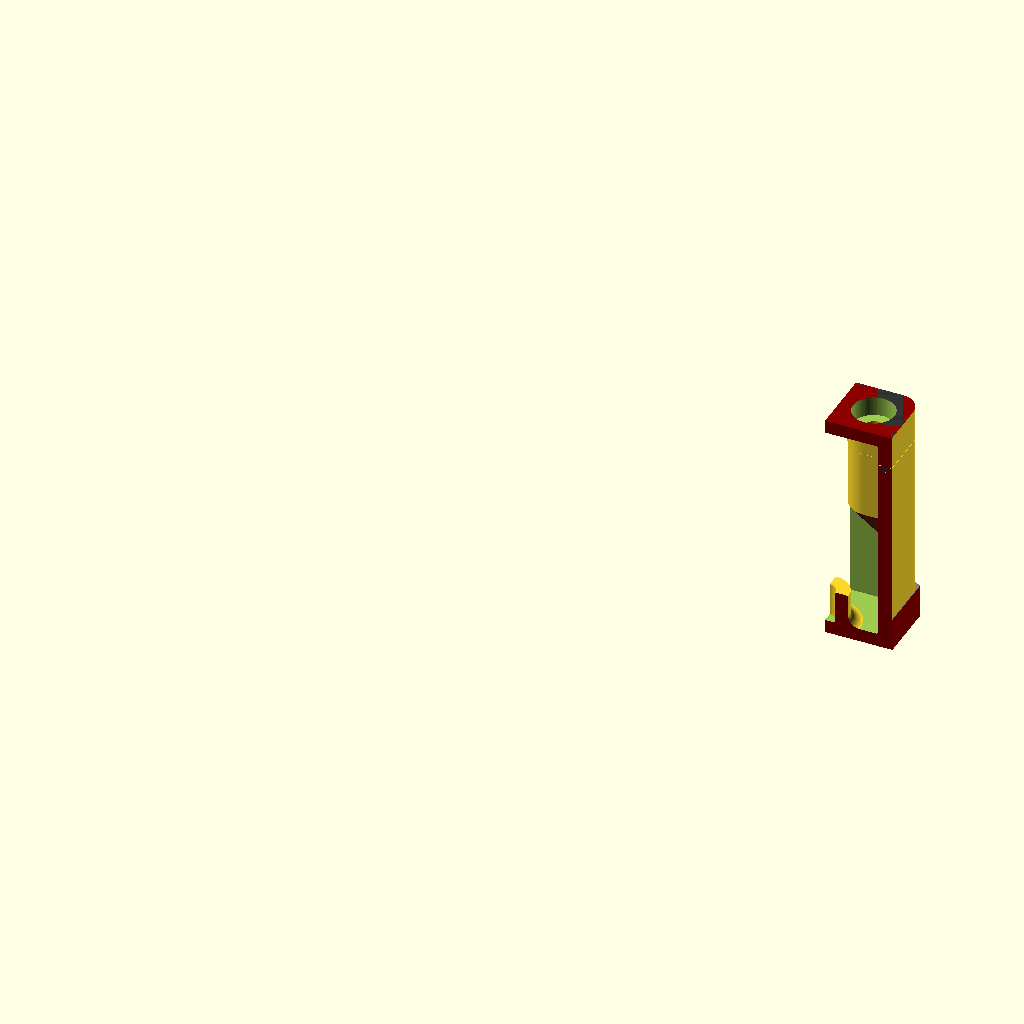
Cell 1 — every parameter at its default value.
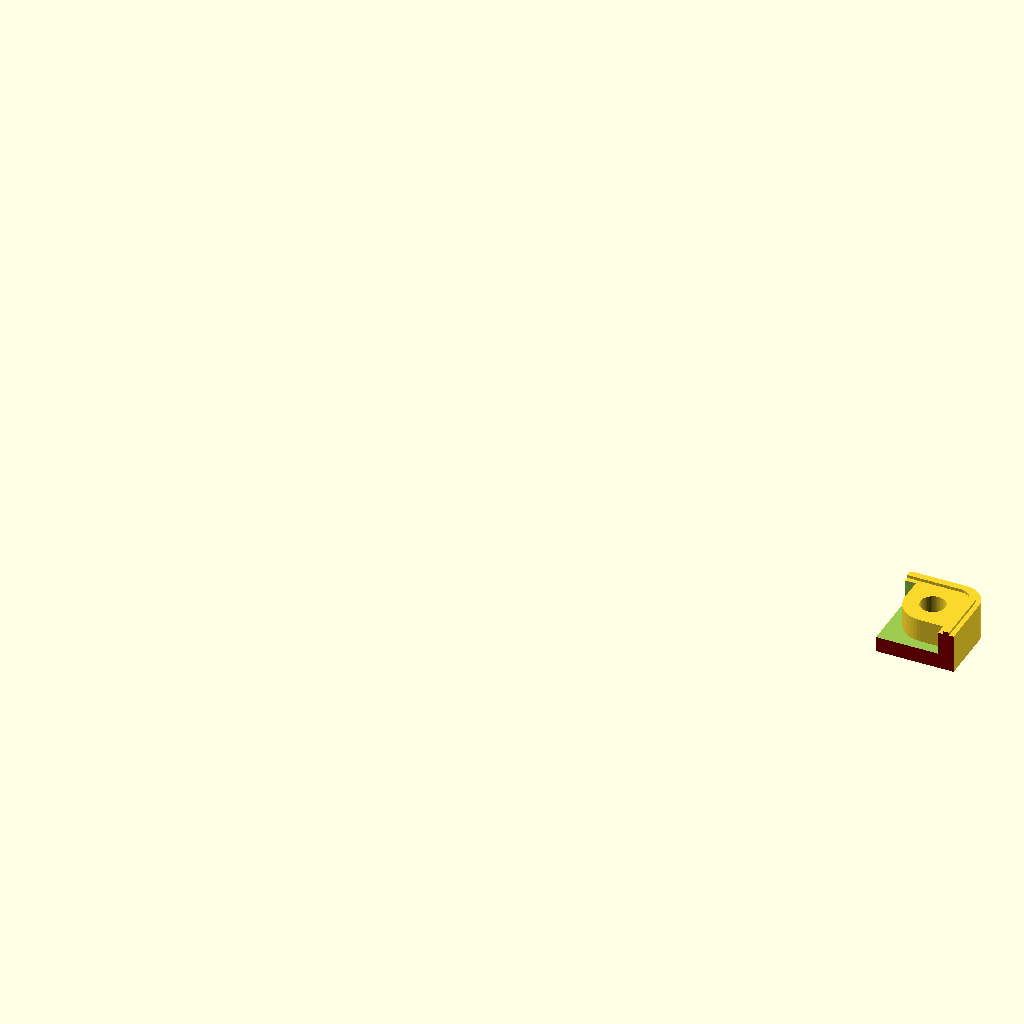
Cell 2: the "Neue Parameter Liste1" preset from the model's presets file.
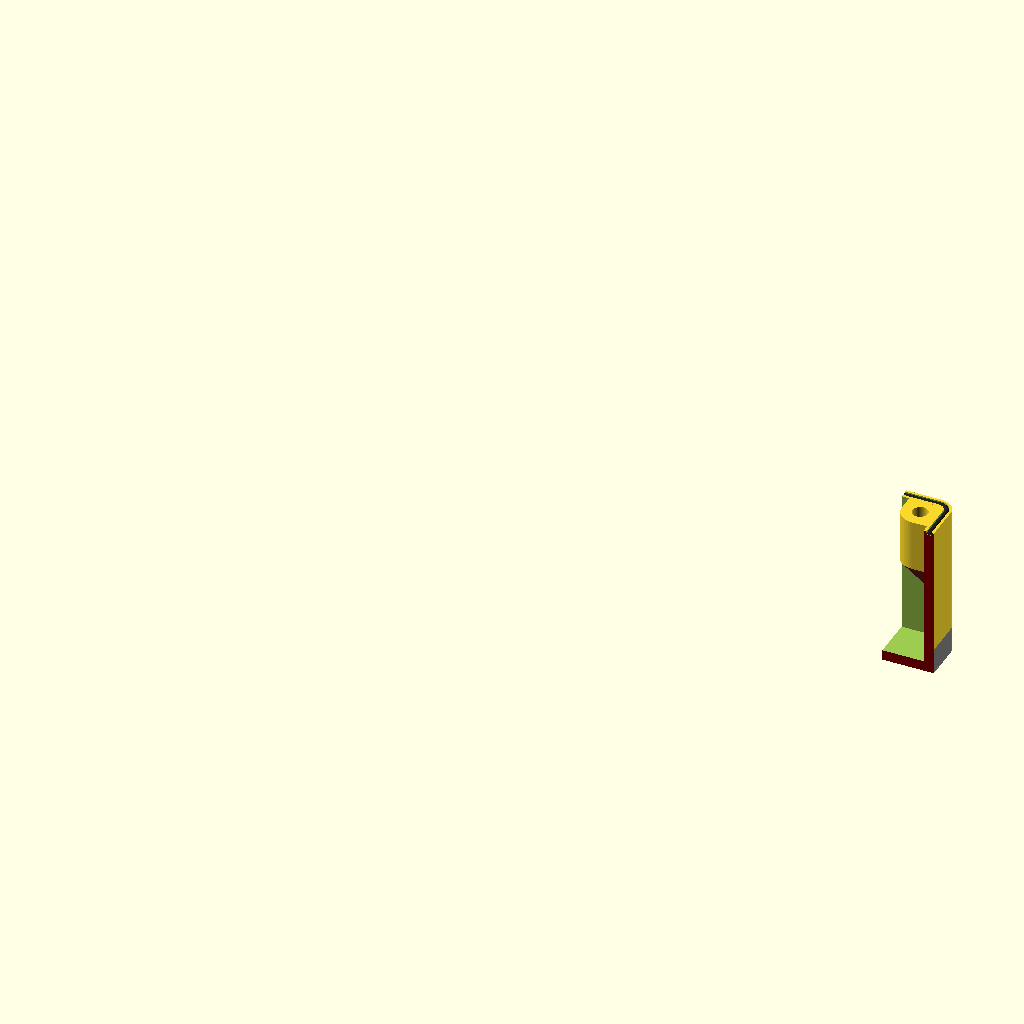
Cell 3 — preset "Neue Parameter Liste3".
The same orthographic view direction (rotation 55°, 0°, 25°; colour scheme Cornfield) for every cell, with the view re-fitted per cell, so scale and position can differ between cells.
OpenSCAD source file Fiverr/ElectronicsEnclosure.scad:
/* Electronics enclosure for Fiverr Customer robokorn
  by fiverr.com/Knochi
*/

/* [Dimensions] */
baseDims=[100,50,30];
lidHght=5;
cornerRadius=3;
wallThck=2;
spcng=0.1;

/* [PCB Screw Bosses] */
addPCBBosses=true;
bossDist=[80,30];
bossDrillDia=3;
bossHeight=5;
bossCntrOffset=[0,0];

/* [Screw Domes] */
//drill dia in Lid
domeDrillDiaThrough=3.2;
//drill dia for threat or insert
domeDrillDiaScrew=3;
domeBaseLen=10;
screwHeadDia=6;
screwHeadHeight=3;
screwHeadSpcng=0.2;

/* [Seal] */
addSeal=true;
sealDia=1;
//how much the seal should be compressed
sealCompression=0.2;

/* [Connector] */
sideCutout="left";//["none","left","right"]
sideCutDims=[10,5];
sideCutRad=2;
sideCutCenterOffset=[0,0];

/* [LCD] */
addLidCut=true;
lidCutDims=[60,20];
lidCutRad=0;
lidCutCenterOffset=[0,0];
// should be bigger than cutout
lidBossesDist=[70,30];
//offset from cutout
lidBossesCenterOffset=[0,0];
lidBossesHeight=5;
lidBossesDrillDia=2.6;

/* [wallBrackets] */
addBracket=true;
bracketDims=[120,40,5];
bracketDrillDia=4;

/* [show] */
quality=50;
showBase=true;
showLid=true;
showTest=true;
showSeal=true;
export="none"; //["none","base","lid"]

/* [Hidden] */
$fn = ceil(quality/4) * 4; //round to next dividable by 4
fudge=0.1;
baseColor="grey";
bracketColor="grey";
//screw hole offset from corners
maxDia=max(screwHeadDia,domeDrillDiaThrough, domeDrillDiaScrew, wallThck*2);
screwCrnrOffset= maxDia/2;

testDims=[maxDia+wallThck*2+fudge,maxDia+wallThck*2+fudge,baseDims.z+lidHght+fudge];

//ASY
if (export=="none"){
  intersection(convexity){
    union(){
      if (showBase)
        base();
      if (showLid)
        translate([0,0,baseDims.z+lidHght+spcng]) rotate([180,0,0]) lid();
    }
    if (showTest){
      color("darkRed") testBody();
    }
  }
  if (showSeal){
    intersection(){
      color("#222222") translate([0,0,baseDims.z]) rotate([180,0,0]) seal(showSeal=true);
      if (showTest)
        color("#333333") translate([fudge,fudge,0]) testBody();
    }
  }
}

else if (export=="base")
  intersection(){
    base();
    if (showTest)
      color("darkRed") testBody();
  }
    
    
else if (export=="lid")
  intersection(){
    lid();
    if (showTest)
      color("darkRed") testBody();
  }

module testBody(){
  //a body to intersect with for test prints
  translate([baseDims.x/2-testDims.x+fudge,baseDims.y/2-testDims.x+fudge,-fudge/2]) cube(testDims);
}

*lid();
module lid(){
  difference(){
    union(){
      box([baseDims.x,baseDims.y,lidHght]);
      //Screw domes
      for (mx=[0,1],my=[0,1])
        mirror([0,my]) mirror([mx,0])
          translate([-(baseDims.x/2-wallThck),-(baseDims.y/2-wallThck),wallThck])
            cornerDome(drillDia=domeDrillDiaThrough, 
                       height=lidHght-wallThck, float=false);
      //lcd bosses
      for (ix=[-1,1],iy=[-1,1])
        translate([ix*(lidBossesDist.x)/2,iy*(lidBossesDist.y)/2,wallThck]+
                   [lidCutCenterOffset.x,lidCutCenterOffset.y]+
                   [lidBossesCenterOffset.x,lidBossesCenterOffset.y]) 
          linear_extrude(lidBossesHeight) difference(){
            circle(d=lidBossesDrillDia+wallThck*2);
            circle(d=lidBossesDrillDia);
          }
    }
    //cutout for LCD
    if (addLidCut)
      translate([lidCutCenterOffset.x,lidCutCenterOffset.y,wallThck/2]) 
        cutOut([lidCutDims.x,lidCutDims.y,wallThck+fudge],lidCutRad);
    //screw Head cutouts
    for (ix=[-1,1],iy=[-1,1])
      translate([ix*(baseDims.x/2-screwCrnrOffset-wallThck),iy*(baseDims.y/2-screwCrnrOffset-wallThck),-fudge/2]){
        cylinder(d=domeDrillDiaThrough,h=wallThck+fudge);
          linear_extrude(screwHeadHeight) circle(d=screwHeadDia+screwHeadSpcng,true);
      }
  }
  
  if (addSeal)
    translate([0,0,lidHght]) seal([sealDia-spcng*2,sealDia*sealCompression/2*2]);
}

module base(){
  difference(){
    union(){
      box();
      // screw Domes
      for (mx=[0,1],my=[0,1])
        mirror([0,my]) mirror([mx,0]) 
          translate([-baseDims.x/2+wallThck,-baseDims.y/2+wallThck,baseDims.z-domeBaseLen]) 
            cornerDome(height=domeBaseLen, float=true);
    }
    if (addSeal)
      translate([0,0,baseDims.z]) seal([sealDia,sealDia*(1-sealCompression/2)*2]);
    if (sideCutout != "none"){
      pos= sideCutout=="left" ? [-(baseDims.x-wallThck)/2,sideCutCenterOffset.x,baseDims.z/2+sideCutCenterOffset.y] : 
            [(baseDims.x-wallThck)/2,sideCutCenterOffset.x,baseDims.z/2+sideCutCenterOffset.y];
           
      translate(pos) rotate([90,0,90]) cutOut([sideCutDims.x,sideCutDims.y,wallThck+fudge],sideCutRad);
    }
  }
  // screw bosses
  if (addPCBBosses)
    for (ix=[-1,1],iy=[-1,1])
      translate([ix*bossDist.x/2+bossCntrOffset.x,iy*bossDist.y/2+bossCntrOffset.y,wallThck]) boss();
  // wall bracket
  if (addBracket)
    color(bracketColor) bracket();
}

module bracket(){
  linear_extrude(bracketDims.z, ,convexity=3) 
    difference(){ 
      hull() for (ix=[-1,1],iy=[-1,1]){
        translate([ix*(baseDims.x/2-cornerRadius),
                   iy*(baseDims.y/2-cornerRadius)]) 
          circle(cornerRadius);
        translate([ix*(bracketDims.x/2-cornerRadius),
                   iy*(bracketDims.y/2-cornerRadius)]) 
          circle(d=bracketDrillDia+wallThck*2);
        }
        //remove the center
        offset(-wallThck) offset(cornerRadius+fudge) 
          square([baseDims.x-cornerRadius*2,baseDims.y-cornerRadius*2],true);
        //and the screw holes
        for (ix=[-1,1],iy=[-1,1]){
        translate([ix*(bracketDims.x/2-cornerRadius),
                   iy*(bracketDims.y/2-cornerRadius)]) 
          circle(d=bracketDrillDia);
          }
    }
}



*cutOut();
module cutOut(size=[10,5,wallThck+fudge],rad=2){
  linear_extrude(size.z,center=true) offset(rad) square(size-[rad,rad],true);
}

*seal();
module seal(crossSection=[sealDia,sealDia],showSeal=false){
  //create a circumfence ring with square crosssection
  zOffset= showSeal ? crossSection.y/2 : 0;
  for (im=[0,1]) {
        //front and back
        mirror([0,im]) translate([0,(baseDims.y-wallThck)/2,0])
          if (showSeal)
            translate([0,0,crossSection.y/2]) rotate([90,0,90]) 
              cylinder(h=baseDims.x-cornerRadius*2,d=crossSection.x,center=true);
          else 
            cube([baseDims.x-cornerRadius*2,crossSection.x,crossSection.y],true);
        //left and right
        mirror([im,0]) translate([(baseDims.x-wallThck)/2,0,0])
          if (showSeal)
            translate([0,0,crossSection.y/2]) rotate([90,0,0])
              cylinder(h=baseDims.y-cornerRadius*2,d=crossSection.x,center=true);
          else
            cube([crossSection.x,baseDims.y-cornerRadius*2,crossSection.y],true);
        //front cornes
        mirror([im,0]) translate([(baseDims.x/2-cornerRadius),(baseDims.y/2-cornerRadius),zOffset])
            rotate_extrude(angle=90) translate([cornerRadius-wallThck/2,0]) 
              if (showSeal)
                translate([0,0,crossSection.y/2]) circle(d=crossSection.x);
              else
                square(crossSection,true);
        //back corners
        mirror([im,0]) translate([(baseDims.x/2-cornerRadius),-(baseDims.y/2-cornerRadius),zOffset])
            rotate(-90) rotate_extrude(angle=90) translate([cornerRadius-wallThck/2,0]) 
              if (showSeal)
                circle(d=crossSection.x);
              else
                square(crossSection,true);
      }
}

module box(size=baseDims, rad=cornerRadius){  
  difference(){
    linear_extrude(size.z) offset(rad) 
      square([size.x-rad*2,size.y-cornerRadius*2],true);
    translate([0,0,wallThck]) linear_extrude(size.z) offset(-wallThck) offset(rad) 
      square([size.x-rad*2,size.y-rad*2],true);
  }
}

*boss();
module boss(drillDia=bossDrillDia, wallThck=wallThck, height=bossHeight ){
  dia=drillDia + wallThck*2;
  filletRad= height > dia ? dia/3 : height /3;
  
  //fillet
  rotate_extrude() translate([dia/2,0]) difference(){
    square(filletRad);
    translate([filletRad,filletRad]) circle(filletRad);
  }
  //boss
  linear_extrude(height,convexity=3) difference(){
    circle(d=dia);
    circle(d=drillDia);
  }
} 

*cornerDome();
module cornerDome(drillDia=domeDrillDiaScrew,wallThck=2, height=10, float=true){
  //float adds an inverse cone for supportless print
  pos = [screwCrnrOffset,screwCrnrOffset];
  dia=drillDia + wallThck*2;
  
  linear_extrude(height,convexity=2) difference(){
    domeShape();
    translate(pos) circle(d=drillDia);
  }
  if (float)
    color("brown") mirror([0,0,1]) linear_extrude(dia+max(pos.x,pos.y),scale=0) domeShape();
  
  module domeShape(){
    intersection(){
      square([dia,dia]+pos);
      translate(pos) 
        circle(d=dia);
    }
    square([pos.x+dia/2,pos.y]);
    square([pos.x,pos.y+dia/2]);
  }
}
 
Customizer parameters (derived from the source; name, type, default, range or options):
baseDims: vector, default [100, 50, 30]
lidHght: number, default 5
cornerRadius: number, default 3
wallThck: number, default 2
spcng: number, default 0.1
addPCBBosses: bool, default true
bossDist: vector, default [80, 30]
bossDrillDia: number, default 3
bossHeight: number, default 5
bossCntrOffset: vector, default [0, 0]
domeDrillDiaThrough: number, default 3.2
domeDrillDiaScrew: number, default 3
domeBaseLen: number, default 10
screwHeadDia: number, default 6
screwHeadHeight: number, default 3
screwHeadSpcng: number, default 0.2
addSeal: bool, default true
sealDia: number, default 1
sealCompression: number, default 0.2
sideCutout: string, default "left", options "none", "left", "right"
sideCutDims: vector, default [10, 5]
sideCutRad: number, default 2
sideCutCenterOffset: vector, default [0, 0]
addLidCut: bool, default true
lidCutDims: vector, default [60, 20]
lidCutRad: number, default 0
lidCutCenterOffset: vector, default [0, 0]
lidBossesDist: vector, default [70, 30]
lidBossesCenterOffset: vector, default [0, 0]
lidBossesHeight: number, default 5
lidBossesDrillDia: number, default 2.6
addBracket: bool, default true
bracketDims: vector, default [120, 40, 5]
bracketDrillDia: number, default 4
quality: number, default 50
showBase: bool, default true
showLid: bool, default true
showTest: bool, default true
showSeal: bool, default true
export: string, default "none", options "none", "base", "lid"
